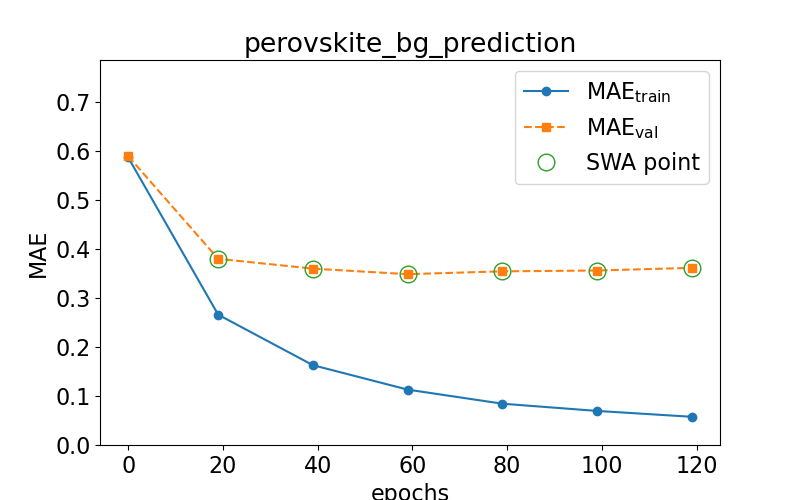

Values plotted in this chart, from the file beside it:
epoch, train loss, val loss, swa
0.0, 0.5875, 0.5901, n
19.0, 0.2662, 0.3804, y
39.0, 0.1631, 0.3603, y
59.0, 0.1132, 0.349, y
79.0, 0.08436, 0.3548, y
99.0, 0.0696, 0.3565, y
119.0, 0.05765, 0.3619, y
